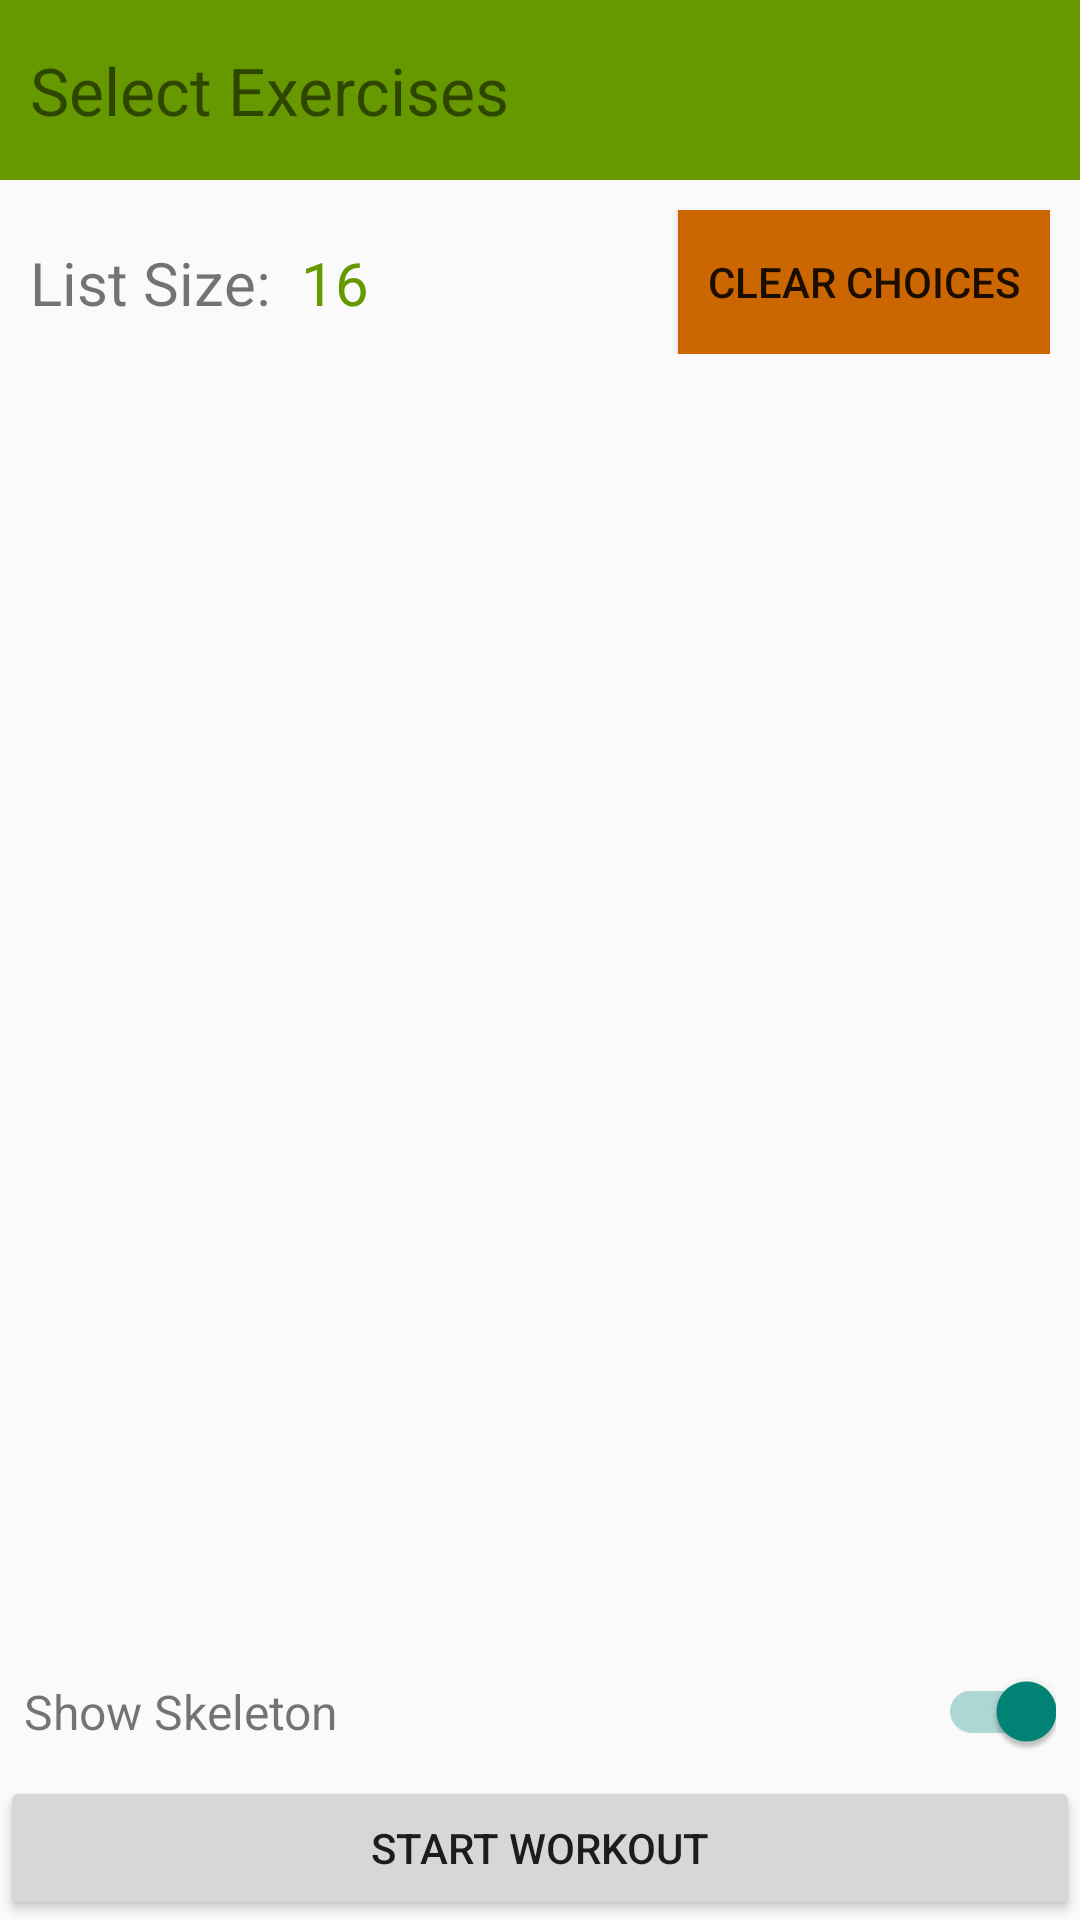

Produce the Android XML layout that renders to this screen, including the resource entries it uses.
<!-- AndroidManifest.xml: application theme Theme.SMKitDemoApp -->
<!-- res/layout/fragment_select_exercises.xml -->
<?xml version="1.0" encoding="utf-8"?>
<androidx.constraintlayout.widget.ConstraintLayout xmlns:android="http://schemas.android.com/apk/res/android"
    android:layout_width="match_parent"
    android:layout_height="match_parent"
    xmlns:tools="http://schemas.android.com/tools"
    xmlns:app="http://schemas.android.com/apk/res-auto">

    <androidx.constraintlayout.widget.ConstraintLayout
        android:id="@+id/title_container"
        android:layout_width="match_parent"
        android:layout_height="60dp"
        android:padding="10dp"
        android:background="@color/green"
        app:layout_constraintTop_toTopOf="parent">

        <TextView
            android:id="@+id/title"
            android:layout_width="wrap_content"
            android:layout_height="wrap_content"
            android:textSize="22dp"
            app:layout_constraintTop_toTopOf="parent"
            app:layout_constraintStart_toStartOf="parent"
            app:layout_constraintBottom_toBottomOf="parent"
            android:text="Select Exercises"
            />

    </androidx.constraintlayout.widget.ConstraintLayout>

    <androidx.constraintlayout.widget.ConstraintLayout
        android:id="@+id/header_container"
        app:layout_constraintTop_toBottomOf="@id/title_container"
        app:layout_constraintStart_toStartOf="parent"
        app:layout_constraintEnd_toEndOf="parent"
        android:padding="10dp"
        android:layout_width="match_parent"
        android:layout_height="wrap_content">

        <TextView
            android:id="@+id/header_text"
            android:layout_width="wrap_content"
            android:layout_height="wrap_content"
            android:text="List Size:"
            android:textSize="20dp"
            app:layout_constraintTop_toTopOf="parent"
            app:layout_constraintBottom_toBottomOf="parent"
            app:layout_constraintStart_toStartOf="parent"
            />

        <TextView
            android:id="@+id/header_counter"
            android:layout_width="wrap_content"
            android:layout_height="wrap_content"
            android:text="16"
            android:textSize="20dp"
            android:textColor="@color/green"
            app:layout_constraintTop_toTopOf="parent"
            app:layout_constraintBottom_toBottomOf="parent"
            app:layout_constraintStart_toEndOf="@id/header_text"
            android:layout_marginStart="10dp"
            />

        <Button
            android:id="@+id/clear_button"
            android:layout_width="wrap_content"
            android:layout_height="wrap_content"
            android:padding="10dp"
            android:text="clear choices"
            app:layout_constraintEnd_toEndOf="parent"
            app:layout_constraintTop_toTopOf="parent"
            app:layout_constraintBottom_toBottomOf="parent"
            android:background="@color/red"
            />

    </androidx.constraintlayout.widget.ConstraintLayout>

    <androidx.recyclerview.widget.RecyclerView
        android:id="@+id/recycler_view"
        android:layout_width="0dp"
        android:layout_height="0dp"
        android:paddingStart="10dp"
        android:paddingEnd="10dp"
        app:layout_constraintTop_toBottomOf="@id/header_container"
        app:layout_constraintBottom_toTopOf="@id/show_skeleton_row"
        app:layout_constraintStart_toStartOf="parent"
        app:layout_constraintEnd_toEndOf="parent"
        tools:listitem="@layout/exercise_item"
        />

    <LinearLayout
        android:id="@+id/show_skeleton_row"
        android:layout_width="match_parent"
        android:layout_height="wrap_content"
        android:orientation="horizontal"
        android:padding="8dp"
        android:gravity="center_vertical"
        app:layout_constraintBottom_toTopOf="@id/start_button">

        <TextView
            android:layout_width="0dp"
            android:layout_height="wrap_content"
            android:layout_weight="1"
            android:text="Show Skeleton"
            android:textSize="16sp" />

        <androidx.appcompat.widget.SwitchCompat
            android:id="@+id/show_skeleton_switch"
            android:layout_width="wrap_content"
            android:layout_height="wrap_content"
            android:checked="true" />
    </LinearLayout>

    <Button
        android:id="@+id/start_button"
        android:layout_width="match_parent"
        android:layout_height="wrap_content"
        app:layout_constraintBottom_toBottomOf="parent"
        android:text="Start Workout"
        />

</androidx.constraintlayout.widget.ConstraintLayout>
<!-- res/layout/exercise_item.xml (included above) -->
<?xml version="1.0" encoding="utf-8"?>
<LinearLayout xmlns:android="http://schemas.android.com/apk/res/android"
    android:layout_width="match_parent"
    android:layout_height="wrap_content"
    android:padding="10dp"
    android:orientation="horizontal"
    xmlns:app="http://schemas.android.com/apk/res-auto"
    xmlns:tools="http://schemas.android.com/tools">

    <TextView
        android:id="@+id/exercise_name"
        android:layout_width="wrap_content"
        android:layout_height="wrap_content"
        android:textSize="20dp"
        tools:text="PushupRegular"/>

    <View
        android:layout_width="0dp"
        android:layout_height="wrap_content"
        android:layout_weight="1" />

    <TextView
        android:id="@+id/counter"
        android:layout_width="wrap_content"
        android:layout_height="wrap_content"
        android:textSize="20dp"
        android:textColor="@color/green"
        android:text="0"
        tools:text="16"/>

</LinearLayout>
<!-- resources referenced by this layout -->
<resources>
  <color name="green">#669900</color>
  <color name="red">#CC6600</color>
  <style name="Theme.SMKitDemoApp" parent="Theme.AppCompat.DayNight.DarkActionBar" />
</resources>
